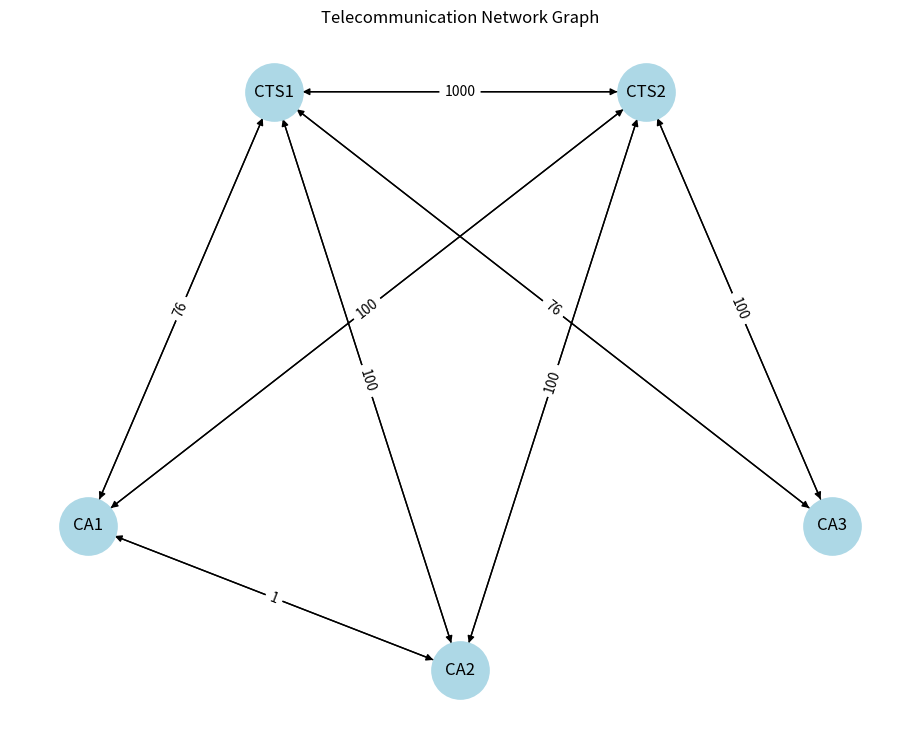
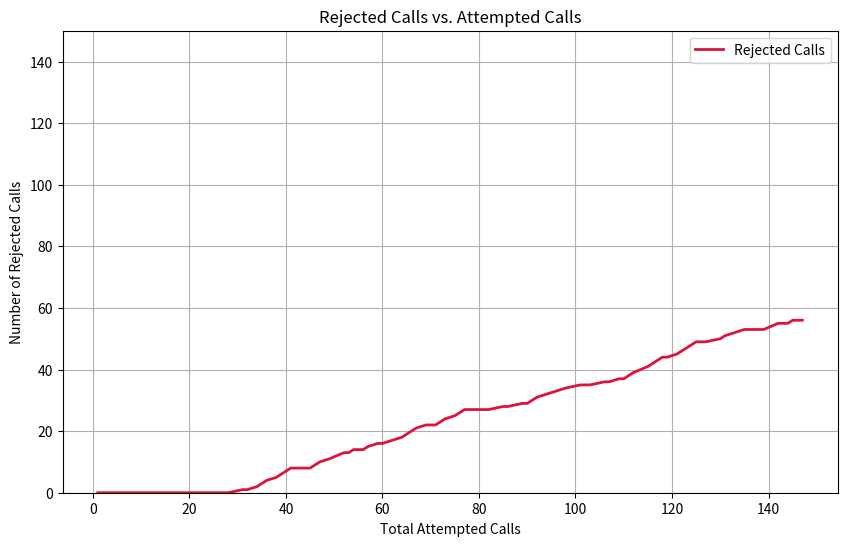

Python code for these plots, in order:
import numpy as np
import networkx as nx
import matplotlib.pyplot as plt

# Simulation parameters
num_phones = 10  # Number of phones per station
simulation_duration = 100  # Total simulation time (seconds)
max_call_duration = 100  # Maximum call duration (seconds)

# Link capacities
link_CA1_CA2 = 10
link_CA2_CA3 = 10

link_CA1_CTS1 = 100
link_CA1_CTS2 = 100
link_CA2_CTS1 = 100
link_CA2_CTS2 = 100
link_CA3_CTS1 = 100
link_CA3_CTS2 = 100

link_CTS1_CTS2 = 1000

# Initialize variables
failed_calls = 0  # Number of failed calls
successful_calls = 0  # Number of successful calls
total_attempted_calls = 0  # Total number of attempted calls
call_rejections_over_time = []
ongoing_calls = np.zeros((130, 3), dtype=int)  # Ongoing calls (duration tracking)

def record_statistics():
    """Record call statistics for analysis."""
    call_rejections_over_time.append((total_attempted_calls, failed_calls))

time_step = 0  # Time step (seconds)
call_probability = 0.5  # Probability of a call being made
while time_step < simulation_duration:
    # Generate new calls
    new_calls = np.random.rand(3) < call_probability
    total_attempted_calls += np.sum(new_calls)

    # Call handling: CA1 <-> CA2
    if new_calls[0]:
        if link_CA1_CA2 == 0:
            failed_calls += 1
        else:
            successful_calls += 1
            link_CA1_CA2 -= 1
            empty_slot = np.where(ongoing_calls[:, 0] == 0)[0]
            ongoing_calls[empty_slot[0], 0] = np.random.randint(1, max_call_duration + 1)

    # Call handling: CA2 <-> CA3
    if new_calls[1]:
        if link_CA2_CA3 == 0:
            failed_calls += 1
        else:
            successful_calls += 1
            link_CA2_CA3 -= 1
            empty_slot = np.where(ongoing_calls[:, 1] == 0)[0]
            ongoing_calls[empty_slot[0], 1] = np.random.randint(1, max_call_duration + 1)

    # Call handling: CA1 <-> CA3 via CTS1
    if new_calls[2]:
        if link_CA1_CTS1 == 0 or link_CA3_CTS1 == 0:
            failed_calls += 1
        else:
            successful_calls += 1
            link_CA1_CTS1 -= 1
            link_CA3_CTS1 -= 1
            empty_slot = np.where(ongoing_calls[:, 2] == 0)[0]
            ongoing_calls[empty_slot[0], 2] = np.random.randint(1, max_call_duration + 1)

    # Release completed calls and free resources
    calls_ending_CA1_CA2 = np.sum(ongoing_calls[:, 0] == 1)
    link_CA1_CA2 += calls_ending_CA1_CA2

    calls_ending_CA2_CA3 = np.sum(ongoing_calls[:, 1] == 1)
    link_CA2_CA3 += calls_ending_CA2_CA3

    calls_ending_CA1_CA3 = np.sum(ongoing_calls[:, 2] == 1)
    link_CA1_CTS1 += calls_ending_CA1_CA3
    link_CA3_CTS1 += calls_ending_CA1_CA3

    # Decrease remaining call durations and increment time step
    time_step += 1
    ongoing_calls[ongoing_calls > 0] -= 1

    # Record statistics
    record_statistics()

    # Sauvegarder les résultats dans un fichier
np.savez("simulation_3_results.npz", call_rejections=np.array(call_rejections_over_time))

# Calculate success rate
success_rate = 100 * successful_calls / (failed_calls + successful_calls)
print(f"Call success rate: {success_rate:.2f}%")

# Network adjacency matrix
adjacency_matrix = np.array([
    [0, link_CTS1_CTS2, link_CA1_CTS1, link_CA2_CTS1, link_CA3_CTS1],
    [link_CTS1_CTS2, 0, link_CA1_CTS2, link_CA2_CTS2, link_CA3_CTS2],
    [link_CA1_CTS1, link_CA1_CTS2, 0, link_CA1_CA2, 0],
    [link_CA2_CTS1, link_CA2_CTS2, link_CA1_CA2, 0, link_CA2_CA3],
    [link_CA3_CTS1, link_CA3_CTS2, 0, link_CA2_CA3, 0]
])

# Create and display the network graph
station_names = ['CTS1', 'CTS2', 'CA1', 'CA2', 'CA3']
network_graph = nx.from_numpy_array(adjacency_matrix, create_using=nx.DiGraph)

positions = {
    0: [-0.5, 1],
    1: [0.5, 1],
    2: [-1, -0.5],
    3: [0, -1],
    4: [1, -0.5]
}

plt.figure(figsize=(9, 7))
nx.draw(network_graph, positions, with_labels=True, labels={i: station_names[i] for i in range(len(station_names))}, node_size=1700, node_color="lightblue")
edge_labels = nx.get_edge_attributes(network_graph, 'weight')
nx.draw_networkx_edge_labels(network_graph, positions, edge_labels={(u, v): adjacency_matrix[u][v] for u, v in network_graph.edges()})

plt.title("Telecommunication Network Graph")

# Plot rejected calls over time
call_rejections_over_time = np.array(call_rejections_over_time)
plt.figure(figsize=(10, 6))
plt.plot(call_rejections_over_time[:, 0], call_rejections_over_time[:, 1], label="Rejected Calls", color="crimson", linewidth=2)
plt.xlabel("Total Attempted Calls")
plt.ylabel("Number of Rejected Calls")
plt.title("Rejected Calls vs. Attempted Calls")
plt.ylim(0, 150)  # Set y-axis limit to a maximum of 150
plt.legend()
plt.grid(True)
#plt.show()
